Run: headless pygame with SDL's dummy video driver; simulated clock (each Clock.tick advances the game by its frame time, no real sleeping); random seed 0; keys injected as events and as key.get_pressed() state; no mouse input.
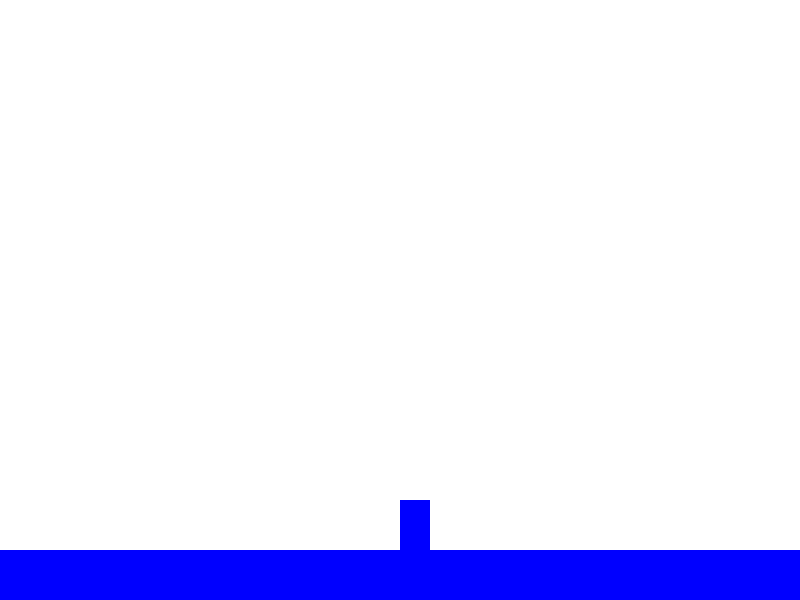
Frame 1 of 4 · flips 1–60 · no input
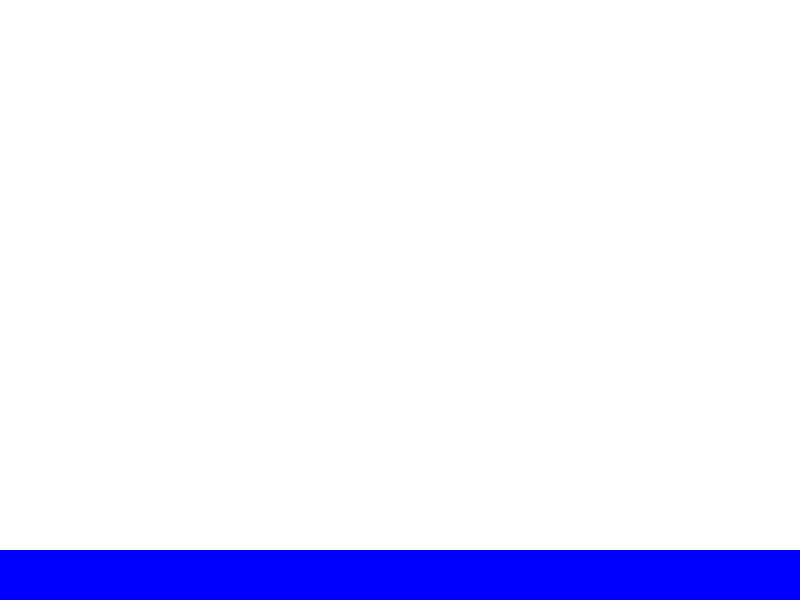
Frame 2 of 4 · flips 61–180 · tapped SPACE, RETURN · held RIGHT (→), D
Frame 3 of 4 · flips 181–300 · held DOWN (↓), S · screen unchanged from frame 2, image omitted
Frame 4 of 4 · flips 301–420 · held LEFT (←), A, UP (↑), W · screen same as frame 1, image omitted

The pygame program that drew these frames:

import pygame
import sys

pygame.init()

# Game window settings
WIDTH, HEIGHT = 800, 600

# Colors
WHITE = (255, 255, 255)
BLUE = (0, 0, 255)

class Character(pygame.sprite.Sprite):
    def __init__(self):
        super().__init__()
        self.image = pygame.Surface((30, 50))
        self.image.fill(BLUE)
        self.rect = self.image.get_rect()
        self.rect.x = WIDTH // 2
        self.rect.y = HEIGHT - 100
        self.speed_x = 0
        self.speed_y = 0
        self.jumping = False
        self.on_ground = False

    def update(self):
        self.rect.x += self.speed_x
        self.rect.y += self.speed_y

        # Gravity
        if not self.on_ground:
            self.speed_y += 1

        # Check for ground collision
        if self.rect.y >= HEIGHT - 100 and not self.on_ground:
            self.speed_y = 0
            self.rect.y = HEIGHT - 100
            self.on_ground = True

    def jump(self):
        if self.on_ground:
            self.jumping = True
            self.on_ground = False
            self.speed_y = -20

screen = pygame.display.set_mode((WIDTH, HEIGHT))
clock = pygame.time.Clock()

character = Character()

while True:
    for event in pygame.event.get():
        if event.type == pygame.QUIT:
            pygame.quit()
            sys.exit()

    keys = pygame.key.get_pressed()
    if keys[pygame.K_LEFT]:
        character.speed_x = -5
    elif keys[pygame.K_RIGHT]:
        character.speed_x = 5
    else:
        character.speed_x = 0

    if keys[pygame.K_SPACE]:
        character.jump()

    character.update()

    screen.fill(WHITE)

    # Draw the character
    screen.blit(character.image, character.rect)

    # Draw the ground
    pygame.draw.rect(screen, BLUE, (0, HEIGHT - 50, WIDTH, 50))

    pygame.display.flip()
    clock.tick(60)
